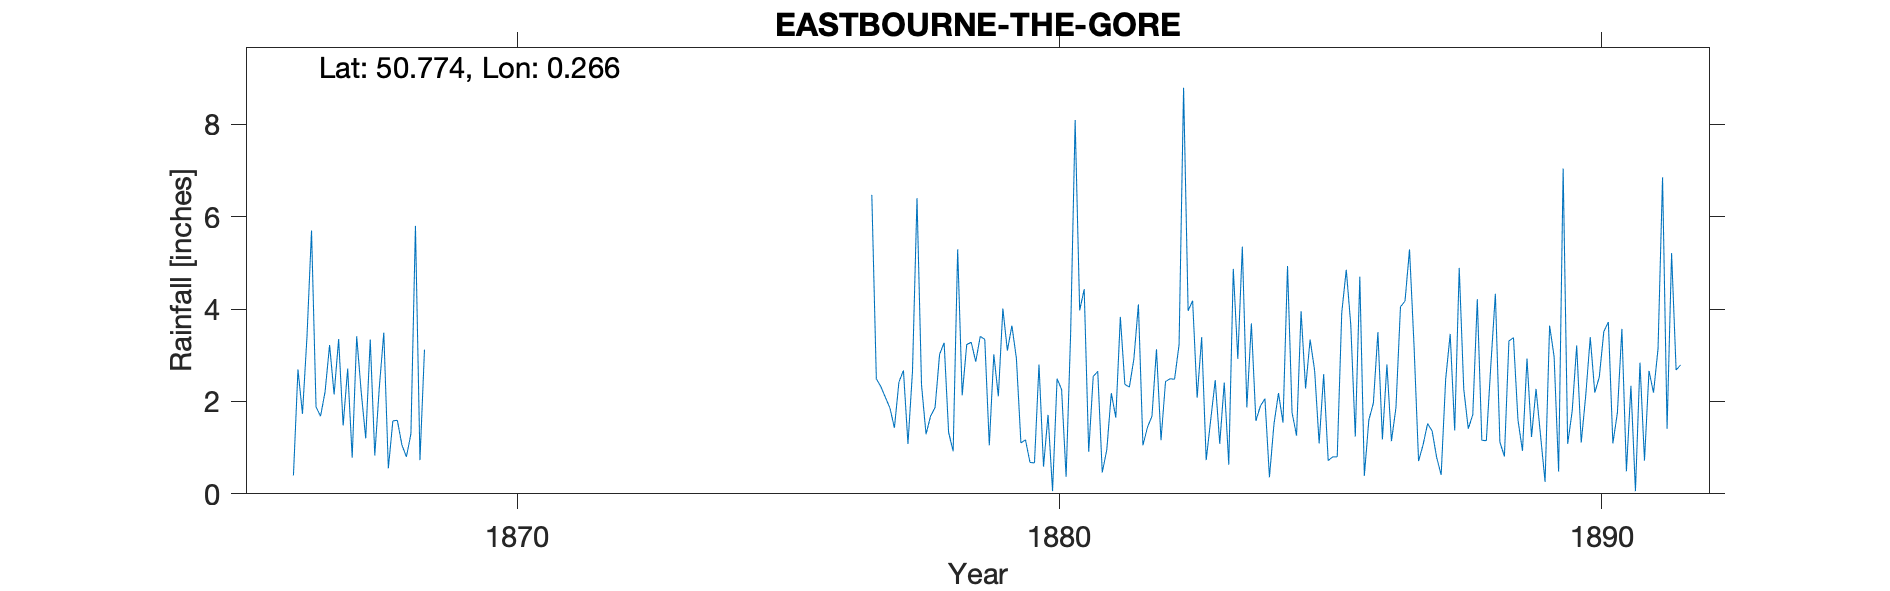

The table this chart was drawn from, first rows:
EASTBOURNE-THE-GORE, , , , , , , , , , , , , , , , , , , , , , , 
Grid ref, TV599996, Long, 0.2664, Lat, 50.77, Elevation, 85, ft, , , , , , , , , , , , , , , 
Station no, RR1914, , , , , , , , , , , , , , , , , , , , , , 
, 1860, 1861, 1862, 1863, 1864, 1865, 1866, 1867, 1868, 1869, 1870, 1871, 1872, 1873, 1874, 1875, 1876, 1877, 1878, 1879, 1880, 1881, 1882
January, , , , , , , , 3.22, 3.49, , , , , , , , , 6.47, 1.29, 3.41, 0.67, 0.91, 1.05
February, , , , , , , , 2.15, 0.55, , , , , , , , , 2.49, 1.68, 3.34, 2.8, 2.54, 1.44
March, , , , , , , , 3.35, 1.58, , , , , , , , , 2.32, 1.87, 1.05, 0.59, 2.65, 1.68
April, , , , , , , , 1.48, 1.59, , , , , , , , , 2.09, 3.02, 3.02, 1.71, 0.46, 3.13
May, , , , , , , 0.4, 2.71, 1.06, , , , , , , , , 1.86, 3.27, 2.11, 0.06, 0.95, 1.16
June, , , , , , , 2.69, 0.78, 0.8, , , , , , , , , 1.43, 1.33, 4.01, 2.49, 2.18, 2.43
July, , , , , , , 1.73, 3.41, 1.3, , , , , , , , , 2.42, 0.92, 3.1, 2.26, 1.65, 2.49
August, , , , , , , 3.41, 2.2, 5.8, , , , , , , , , 2.67, 5.29, 3.64, 0.37, 3.83, 2.48
September, , , , , , , 5.7, 1.2, 0.73, , , , , , , , , 1.08, 2.13, 2.93, 3.47, 2.37, 3.23
October, , , , , , , 1.88, 3.34, 3.12, , , , , , , , , 2.65, 3.23, 1.1, 8.09, 2.31, 8.79
November, , , , , , , 1.68, 0.83, , , , , , , , , , 6.4, 3.28, 1.17, 3.97, 2.92, 3.96
December, , , , , , , 2.21, 2.3, 6.5, , , , , , , , , 2.36, 2.86, 0.68, 4.43, 4.1, 4.18
Total, , , , , , , , 26.97, , , , , , , , , , 34.24, 30.17, 29.56, 30.91, 26.87, 36.02
